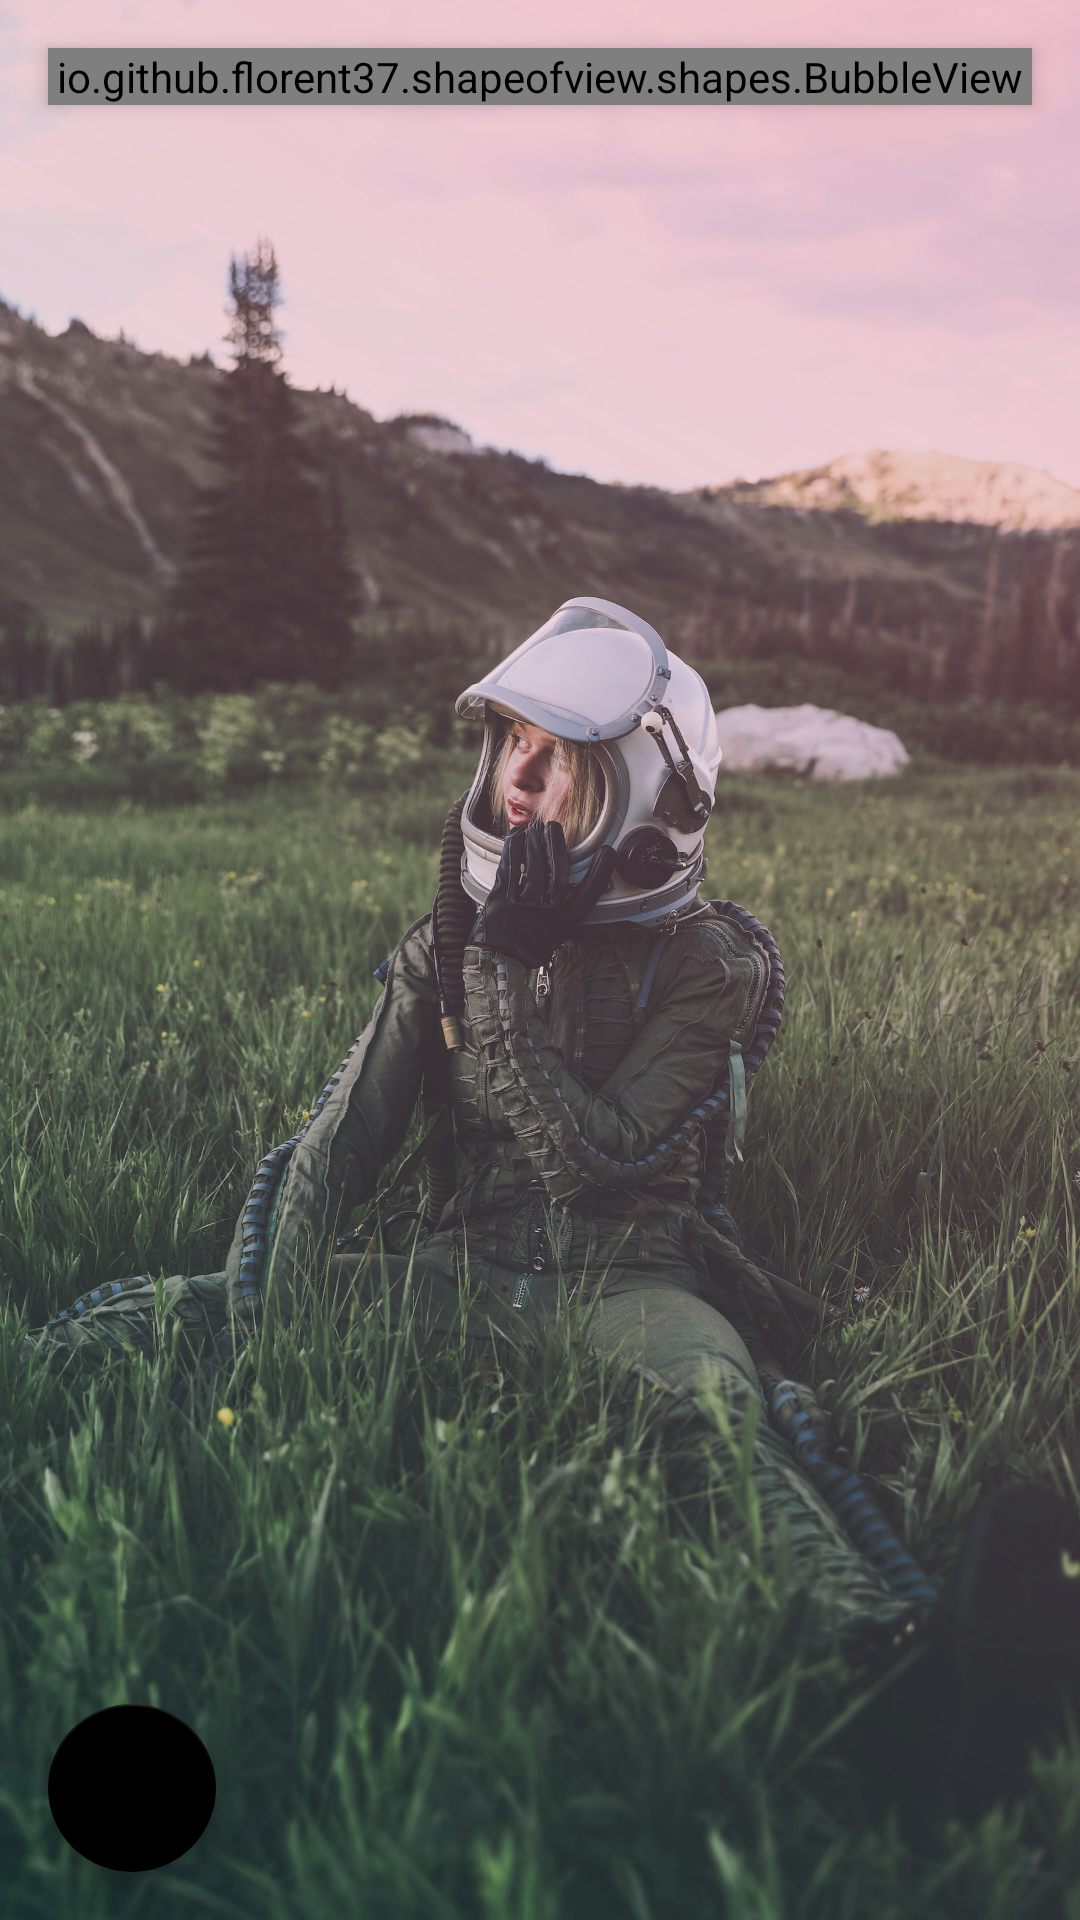

This screen was rendered from an Android layout file. Write that file and the resources it references.
<!-- AndroidManifest.xml: application theme Theme.Aa_finalproject_android -->
<!-- res/layout/fragment_about.xml -->
<?xml version="1.0" encoding="utf-8"?>
<FrameLayout xmlns:android="http://schemas.android.com/apk/res/android"
    xmlns:tools="http://schemas.android.com/tools"
    xmlns:app="http://schemas.android.com/apk/res-auto"
    android:id="@+id/home_fragment"
    android:layout_width="match_parent"
    android:layout_height="match_parent"
    tools:context=".view.AboutFragment">

    <io.github.florent37.shapeofview.shapes.BubbleView
        android:layout_marginTop="16dp"
        android:id="@+id/ccw_about"
        android:layout_width="match_parent"
        android:layout_height="wrap_content"
        android:layout_gravity="top"
        android:layout_marginHorizontal="16dp"
        android:elevation="4dp"
        app:arrow_posititon_percent="0.5"
        app:layout_constraintBottom_toBottomOf="parent"
        app:layout_constraintEnd_toEndOf="parent"
        app:layout_constraintHorizontal_bias="0.5"
        app:layout_constraintStart_toStartOf="parent"
        app:layout_constraintTop_toTopOf="parent"
        app:layout_constraintVertical_bias="0.5"
        app:shape_bubble_arrowHeight="10dp"
        app:shape_bubble_arrowPosition="bottom"
        app:shape_bubble_arrowWidth="10dp"
        app:shape_bubble_borderRadius="20dp"
        app:shape_cutCorner_bottomRightSize="16dp"
        app:shape_cutCorner_topLeftSize="32dp"
        app:shape_cutCorner_topRightSize="8dp">

        <LinearLayout
            android:id="@+id/fl_textFrame"
            android:layout_width="match_parent"
            android:layout_height="wrap_content"
            android:background="@drawable/gradient_bottom_bar"
            android:orientation="vertical">

            <TextView
                android:id="@+id/tv_quotes_id"
                android:layout_width="match_parent"
                android:layout_height="wrap_content"
                android:layout_gravity="top"
                android:background="#000"
                android:elegantTextHeight="true"
                android:fontFamily="monospace"
                android:gravity="center"
                android:padding="4dp"
                android:text="About"
                android:textColor="@color/custom_pink_200"
                android:textSize="14sp" />

            <TextView
                android:id="@+id/tv_author_id"
                android:layout_width="wrap_content"
                android:layout_height="wrap_content"
                android:layout_gravity="bottom"
                android:layout_marginHorizontal="4dp"
                android:layout_marginBottom="16dp"
                android:fontFamily="monospace"
                android:padding="8dp"
                android:paddingLeft="16dp"
                android:text="This app is about daily inspiration. Scientific as well as philosophical. It uses a Nasa API as well as an Zen Quotes API. When inspired, be sure to write down some notes and save them to your personal list for later. Allbest Folks!"
                android:textColor="@color/white"
                android:textSize="14sp" />
        </LinearLayout>
    </io.github.florent37.shapeofview.shapes.BubbleView>

    <ImageView
        android:layout_width="match_parent"
        android:layout_height="match_parent"
        android:scaleType="centerCrop"
        android:src="@drawable/spacegirl_bg" />

    <ImageView
        android:layout_width="match_parent"
        android:layout_height="match_parent"
        android:src="@drawable/gradient_login" />

    <com.google.android.material.floatingactionbutton.FloatingActionButton
        android:id="@+id/fab_about"
        android:layout_gravity="bottom"
        android:layout_marginBottom="16dp"
        android:layout_marginLeft="16dp"
        android:layout_width="wrap_content"
        android:layout_height="wrap_content"
        android:clickable="true"
        app:rippleColor="@color/custom_teal_200"
        app:backgroundTint="@color/black"
        android:src="@drawable/speaking" />

</FrameLayout>
<!-- resources referenced by this layout -->
<resources>
  <color name="black">#FF000000</color>
  <color name="custom_pink_200">#F1738E</color>
  <color name="custom_teal_200">#43D9CA</color>
  <color name="white">#FFFFFFFF</color>
  <!-- drawable gradient_bottom_bar (drawable) -->
  <?xml version="1.0" encoding="utf-8"?>
  <shape xmlns:android="http://schemas.android.com/apk/res/android"
      android:shape="rectangle" >
      <gradient
          android:angle="90"
          android:gradientRadius="300%p"
          android:endColor="@color/black"
          android:startColor="#2A2B31"
          />
      <corners android:radius="0dp" />
  </shape>
  <!-- drawable gradient_login (drawable) -->
  <?xml version="1.0" encoding="utf-8"?>
  <shape xmlns:android="http://schemas.android.com/apk/res/android"
      android:shape="rectangle" >
      <gradient
          android:angle="45"
          android:endColor="#5eF1738E"
          android:startColor="#1d43D9CA"
          />
      <corners android:radius="0dp" />
  </shape>
  <!-- drawable spacegirl_bg: jpeg bitmap (drawable, 683571 bytes) -->
  <style name="Theme.Aa_finalproject_android" parent="Theme.MaterialComponents.DayNight.DarkActionBar">
          
          <item name="colorPrimary">@color/black</item>
          <item name="colorPrimaryVariant">@color/black</item>
          <item name="colorOnPrimary">@color/white</item>
  
          <item name="android:textColorPrimary">@color/custom_dark</item>
          
          <item name="colorSecondary">@color/teal_200</item>
          <item name="colorSecondaryVariant">@color/teal_700</item>
          <item name="colorOnSecondary">@color/custom_antiteal_200</item>
          
          <item name="android:statusBarColor">@color/black</item>
          
          <item name="android:navigationBarColor">@color/black</item>
  
      </style>
  <color name="custom_dark">#1E1F23</color>
  <color name="teal_200">#FF03DAC5</color>
  <color name="teal_700">#FF018786</color>
  <color name="custom_antiteal_200">#F6FFFE</color>
</resources>
